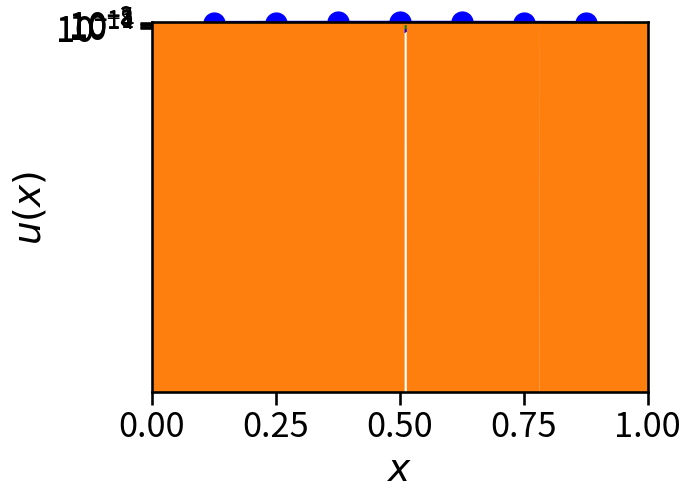

Source code (Python):
import scipy as sp
import numpy as np
import scipy.sparse as sparse
import scipy.sparse.linalg as sla
import matplotlib.pyplot as plt

import seaborn as sns
sns.set_context("talk", font_scale=1.5, rc={"lines.linewidth": 2.5})
%matplotlib inline

def hnorm(r):
    """define ||r||_h = h ||r||_2"""
    n = len(r)
    h = 1.0 / (n+1)
    hrnorm = h * np.linalg.norm(r)
    return hrnorm

def poissonop(n):
    A = (n+1)**2 * sparse.diags([-1, 2, -1], [-1, 0, 1], shape=(n,n), format='csr')
    return A

def relax(A, u, f, nu):
    n = A.shape[0]
    Dinv = 1.0 / (2.0 * (n+1)**2)
    omega = 2.0 / 3.0
    for steps in range(nu):
        u += omega * Dinv * (f - A * u)

def interpolate(uc):
    """interpolate u of size 2**(k-1)-1 to 2**(k)-1"""
    nc = len(uc)
    nf = 2**(int(np.log2(nc+1))+1)-1
    uf = np.zeros((nf,))
    I = np.arange(1,nf,2)
    uf[I-1] = 0.5 * uc
    uf[I] = uc
    uf[I+1] += 0.5 * uc
    return uf

def restrict(uf):
    """restrict u of size 2**(k)-1 to 2**(k-1)-1"""
    nf = len(uf)
    nc = 2**(int(np.log2(nf+1))-1)-1
    uc = np.zeros((nc,))
    I = np.arange(1,nf,2)
    uc = 0.25 * uf[I-1] + 0.5 * uf[I] + 0.25 * uf[I+1]
    return uc

k=4
nc = 2**(k-1)-1
nf = 2**(k)-1
xc = np.linspace(0,1,nc+2)[1:-1]
xf = np.linspace(0,1,nf+2)[1:-1]

uc = np.sin(xc*np.pi)
uf = interpolate(uc)

plt.plot(xc, uc, 'b-o', clip_on=False, ms=15)
plt.plot(xf, uf, 'g--s')
plt.axis([0,1,0,1])

uf = np.sin(xf*np.pi)
uc = restrict(uf)

plt.plot(xc, uc, 'b-o', ms=15)
plt.plot(xf, uf, 'g--s')

k = 12
n = 2**k - 1
print("size = %d" % n)
u = np.random.rand(n)
xx = np.linspace(0,1,n+2)[1:-1]

#f = np.random.rand(n)#np.pi**2 * np.sin(np.pi*xx)
A = poissonop(n)
f = A * np.random.rand(n)
ustar = sla.spsolve(A, f) 

plt.plot(xx, ustar)
plt.xlabel(r'$x$')
plt.ylabel(r'$u(x)$')

print('starting residual: ', hnorm(f - A * u))
relax(A, u, f, 1)
rc = restrict(f - A * u)
Ac = poissonop(len(rc))
ec = sparse.linalg.spsolve(Ac, rc)
ef = interpolate(ec)
u = u + ef
relax(A, u, f, 1)
print('  ending residual: ', hnorm(f - A * u))
plt.plot(xx, u-ustar)
plt.xlabel(r'$x$')
plt.ylabel(r'$u(x)$')

u = np.random.rand(n)

res = [hnorm(f - A * u)]

print("res[0] = %g"%res[-1])
for cycle in range(10):
    relax(A, u, f, 10)
    rc = restrict(f - A * u)
    ec = sparse.linalg.spsolve(poissonop(len(rc)), rc)
    ef = interpolate(ec)
    u = u + ef
    relax(A, u, f, 10)
    res.append(hnorm(f - A * u))
    print("res[%d] = %g"%(cycle+1,res[-1]))

res = np.array(res)
res[1:]/res[:-1]

plt.semilogy(res)

